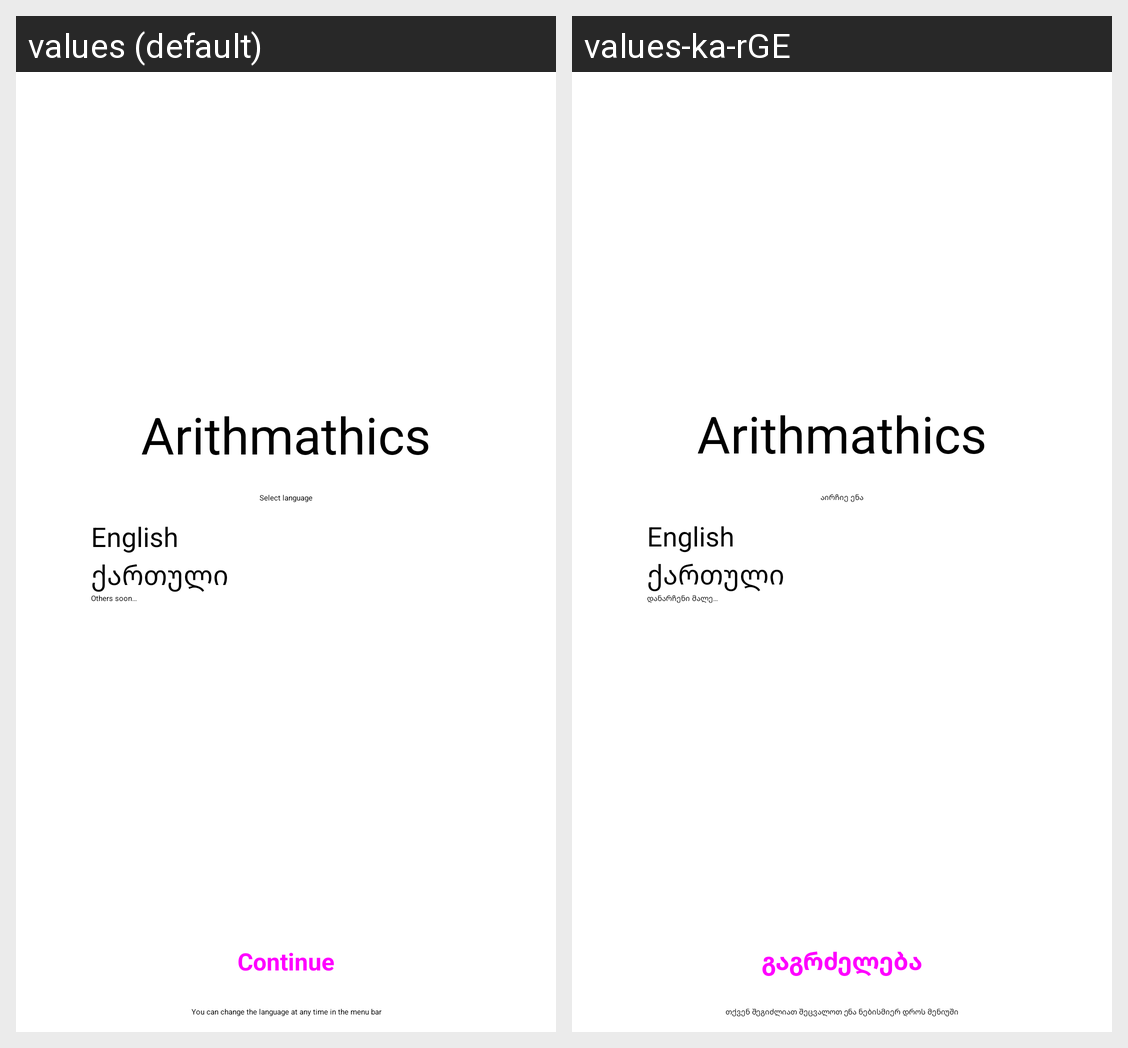

The same Android screen rendered under two of its app's locales, left to right. List the strings drawn on it with the default value and each locale's translation.
Android screen res/layout/fragment_welcome.xml rendered under 2 locales, left to right: values (default), values-ka-rGE. Device: Nexus 5 (rendered at 1080×1920; each locale shown at half size, 540×960, under a caption strip naming it); theme Theme.App.Starting.
Strings drawn on this screen, with the default value and each locale's value (text and hints the layout hard-codes, and strings that could not be matched under every locale, appear in the picture but are not listed):

app_name
  values: Arithmathics
  values-ka-rGE: Arithmathics

select_language
  values: Select language
  values-ka-rGE: აირჩიე ენა

english
  values: English
  values-ka-rGE: English  [not translated; the default value is used]

qartuli
  values: ქართული
  values-ka-rGE: ქართული  [not translated; the default value is used]

others_soon
  values: Others soon…
  values-ka-rGE: დანარჩენი მალე…

continue_
  values: Continue
  values-ka-rGE: გაგრძელება

language_attention
  values: You can change the language at any time in the menu bar
  values-ka-rGE: თქვენ შეგიძლიათ შეცვალოთ ენა ნებისმიერ დროს მენიუში
